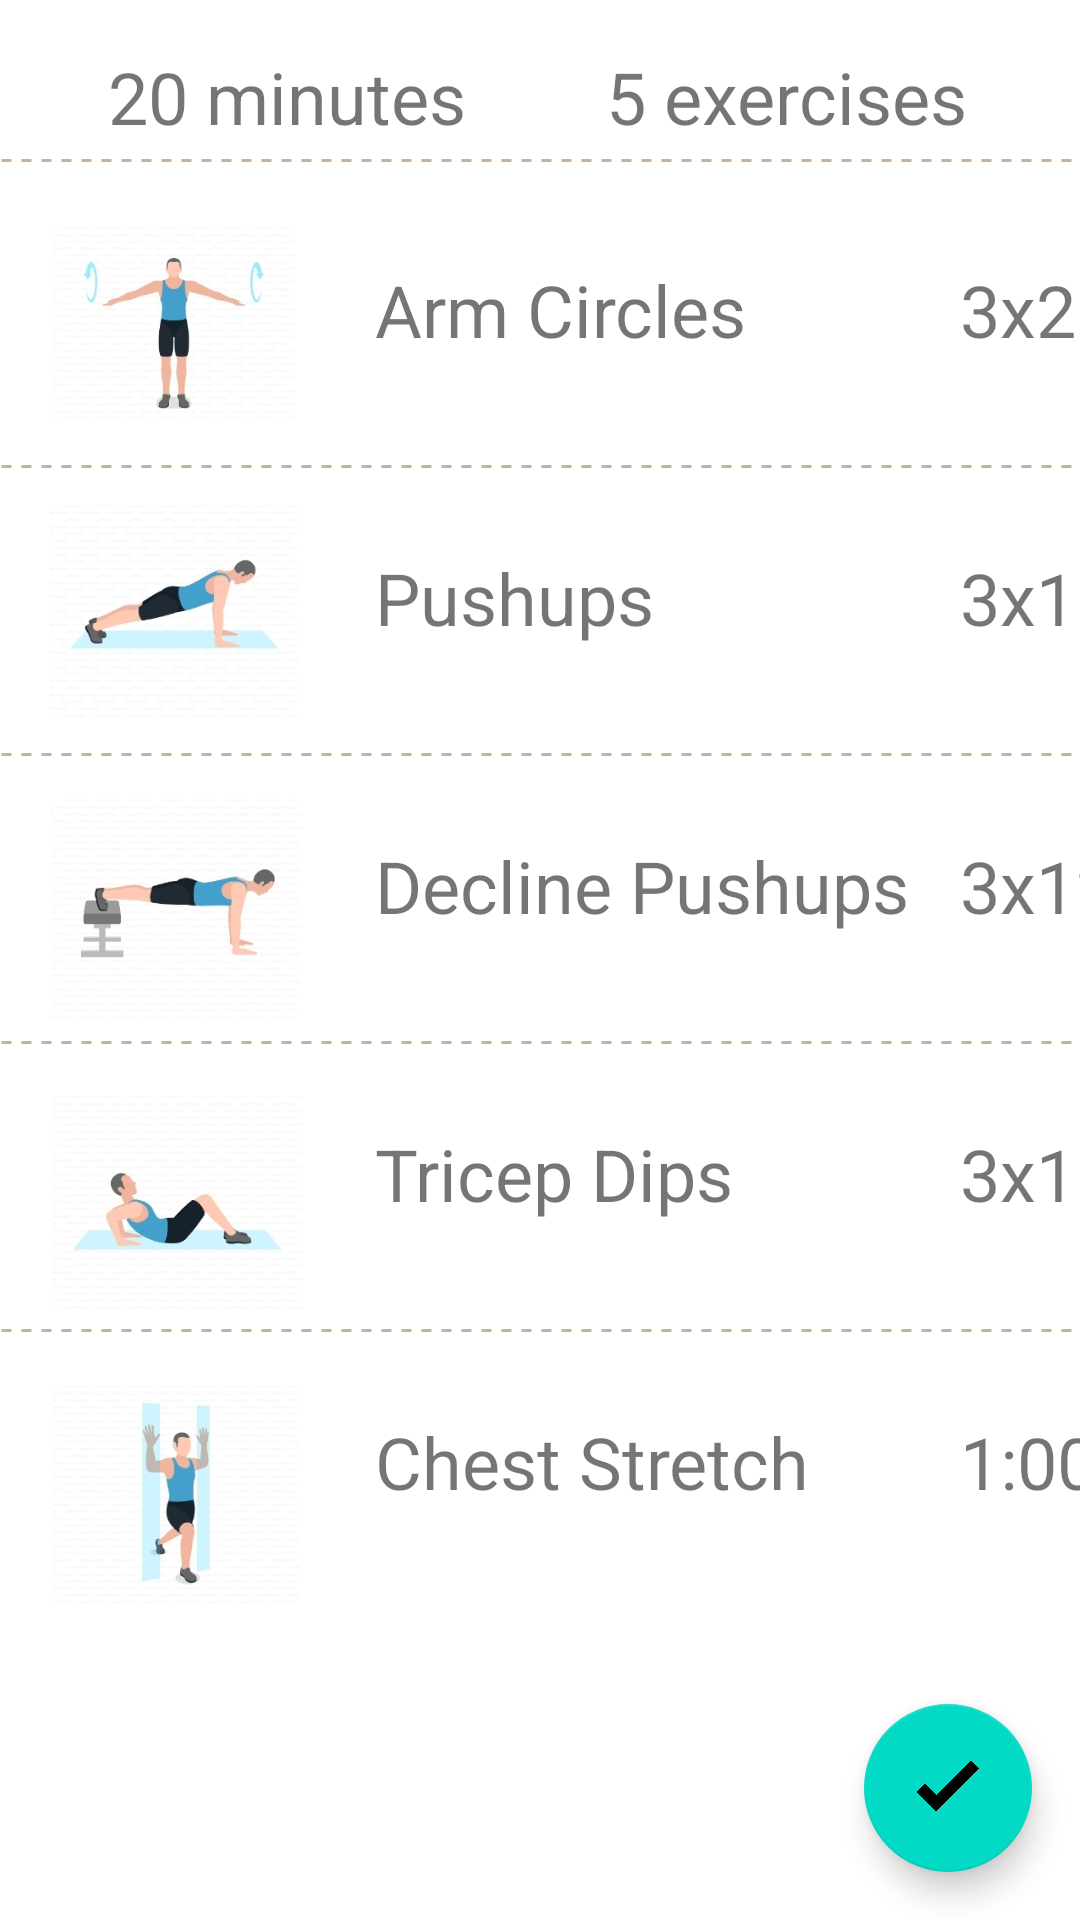

Layout XML and referenced resources for this Android screen:
<!-- AndroidManifest.xml: application theme Theme.Navigationslides -->
<!-- res/layout/fragment_crossfit.xml -->
<?xml version="1.0" encoding="utf-8"?>
<androidx.constraintlayout.widget.ConstraintLayout xmlns:android="http://schemas.android.com/apk/res/android"
    xmlns:app="http://schemas.android.com/apk/res-auto"
    xmlns:tools="http://schemas.android.com/tools"
    android:layout_width="match_parent"
    android:layout_height="match_parent"
    tools:context=".ui.crossfit.CrossfitFragment">

    <ImageView
        android:layout_width="match_parent"
        android:layout_height="5dp"
        android:layerType="software"
        android:src="@drawable/dotted"
        app:layout_constraintTop_toBottomOf="@+id/exercises"
        tools:ignore="ImageContrastCheck"
        tools:layout_editor_absoluteX="0dp"
        android:contentDescription="@string/dotted1" />

    <ImageView
        android:id="@+id/dotted2cf"
        android:layout_width="match_parent"
        android:layout_height="5dp"
        android:layout_marginTop="30dp"
        android:layerType="software"
        android:src="@drawable/dotted"
        app:layout_constraintEnd_toEndOf="parent"
        app:layout_constraintTop_toBottomOf="@+id/exercise1"
        tools:ignore="ImageContrastCheck"
        android:contentDescription="@string/dotted5" />

    <ImageView
        android:id="@+id/dotted3cf"
        android:layout_width="match_parent"
        android:layout_height="5dp"
        android:layout_marginTop="30dp"
        android:layerType="software"
        android:src="@drawable/dotted"
        app:layout_constraintEnd_toEndOf="parent"
        app:layout_constraintHorizontal_bias="0.0"
        app:layout_constraintStart_toStartOf="parent"
        app:layout_constraintTop_toBottomOf="@+id/exercise2"
        tools:ignore="ImageContrastCheck"
        android:contentDescription="@string/dotted2" />

    <ImageView
        android:id="@+id/dotted4cf"
        android:layout_width="match_parent"
        android:layout_height="5dp"
        android:layout_marginTop="30dp"
        android:layerType="software"
        android:src="@drawable/dotted"
        app:layout_constraintEnd_toEndOf="parent"
        app:layout_constraintHorizontal_bias="0.0"
        app:layout_constraintStart_toStartOf="parent"
        app:layout_constraintTop_toBottomOf="@+id/exercise3"
        tools:ignore="ImageContrastCheck"
        android:contentDescription="@string/dotted3" />

    <ImageView
        android:id="@+id/dotted5cf"
        android:layout_width="match_parent"
        android:layout_height="5dp"
        android:layout_marginTop="30dp"
        android:layerType="software"
        android:src="@drawable/dotted"
        app:layout_constraintEnd_toEndOf="parent"
        app:layout_constraintStart_toStartOf="parent"
        app:layout_constraintTop_toBottomOf="@+id/exercise4"
        tools:ignore="ImageContrastCheck"
        android:contentDescription="@string/dotted4" />

    <TextView
        android:id="@+id/time1"
        android:layout_width="56dp"
        android:layout_height="36dp"
        android:layout_marginStart="16dp"
        android:layout_marginLeft="16dp"
        android:layout_marginTop="36dp"
        android:text="@string/times20"
        android:textSize="24sp"
        app:layout_constraintStart_toEndOf="@+id/exercise1"
        app:layout_constraintTop_toBottomOf="@+id/exercises" />

    <TextView
        android:id="@+id/time2"
        android:layout_width="56dp"
        android:layout_height="36dp"
        android:layout_marginStart="16dp"
        android:layout_marginLeft="16dp"
        android:layout_marginTop="60dp"
        android:text="@string/times15"
        android:textSize="24sp"
        app:layout_constraintStart_toEndOf="@+id/exercise2"
        app:layout_constraintTop_toBottomOf="@+id/time1" />

    <TextView
        android:id="@+id/time3"
        android:layout_width="56dp"
        android:layout_height="36dp"
        android:layout_marginStart="16dp"
        android:layout_marginLeft="16dp"
        android:layout_marginTop="60dp"
        android:text="@string/times12"
        android:textSize="24sp"
        app:layout_constraintStart_toEndOf="@+id/exercise3"
        app:layout_constraintTop_toBottomOf="@+id/time2" />


    <TextView
        android:id="@+id/time4"
        android:layout_width="56dp"
        android:layout_height="36dp"
        android:layout_marginStart="16dp"
        android:layout_marginLeft="16dp"
        android:layout_marginTop="60dp"
        android:text="@string/times15"
        android:textSize="24sp"
        app:layout_constraintStart_toEndOf="@+id/exercise4"
        app:layout_constraintTop_toBottomOf="@+id/time3" />

    <TextView
        android:id="@+id/time5"
        android:layout_width="56dp"
        android:layout_height="36dp"
        android:layout_marginStart="16dp"
        android:layout_marginLeft="16dp"
        android:layout_marginTop="60dp"
        android:text="@string/time1min"
        android:textSize="24sp"
        app:layout_constraintStart_toEndOf="@+id/exercise5"
        app:layout_constraintTop_toBottomOf="@+id/time4" />

    <TextView
        android:id="@+id/exercise1"
        android:layout_width="179dp"
        android:layout_height="36dp"
        android:layout_marginStart="24dp"
        android:layout_marginLeft="24dp"
        android:layout_marginTop="36dp"
        android:text="@string/arm_circles"
        android:textSize="24sp"
        app:layout_constraintStart_toEndOf="@+id/pic1"
        app:layout_constraintTop_toBottomOf="@+id/exercises" />

    <TextView
        android:id="@+id/exercise2"
        android:layout_width="179dp"
        android:layout_height="36dp"
        android:layout_marginStart="24dp"
        android:layout_marginLeft="24dp"
        android:layout_marginTop="60dp"
        android:text="@string/pushup"
        android:textSize="24sp"
        app:layout_constraintStart_toEndOf="@+id/pic2"
        app:layout_constraintTop_toBottomOf="@+id/exercise1" />

    <TextView
        android:id="@+id/exercise3"
        android:layout_width="179dp"
        android:layout_height="36dp"
        android:layout_marginStart="24dp"
        android:layout_marginLeft="24dp"
        android:layout_marginTop="60dp"
        android:text="@string/decline_pushup"
        android:textSize="24sp"
        app:layout_constraintStart_toEndOf="@+id/pic3"
        app:layout_constraintTop_toBottomOf="@+id/exercise2" />

    <TextView
        android:id="@+id/exercise4"
        android:layout_width="179dp"
        android:layout_height="36dp"
        android:layout_marginStart="24dp"
        android:layout_marginLeft="24dp"
        android:layout_marginTop="60dp"
        android:text="@string/triceps"
        android:textSize="24sp"
        app:layout_constraintStart_toEndOf="@+id/pic4"
        app:layout_constraintTop_toBottomOf="@+id/exercise3" />

    <TextView
        android:id="@+id/exercise5"
        android:layout_width="179dp"
        android:layout_height="36dp"
        android:layout_marginStart="24dp"
        android:layout_marginLeft="24dp"
        android:layout_marginTop="60dp"
        android:text="@string/chest_stretch"
        android:textSize="24sp"
        app:layout_constraintStart_toEndOf="@+id/pic5"
        app:layout_constraintTop_toBottomOf="@+id/exercise4" />

    <TextView
        android:id="@+id/exercises"
        android:layout_width="126dp"
        android:layout_height="35dp"
        android:layout_marginTop="16dp"
        android:layout_marginEnd="32dp"
        android:layout_marginRight="32dp"
        android:text="@string/exercise_amount_5"
        android:textSize="24sp"
        app:layout_constraintEnd_toEndOf="parent"
        app:layout_constraintTop_toTopOf="parent" />

    <TextView
        android:id="@+id/minutes"
        android:layout_width="126dp"
        android:layout_height="35dp"
        android:layout_marginStart="36dp"
        android:layout_marginLeft="36dp"
        android:layout_marginTop="16dp"
        android:text="@string/minute_total_20"
        android:textSize="24sp"
        app:layout_constraintStart_toStartOf="parent"
        app:layout_constraintTop_toTopOf="parent" />

    <ImageView
        android:id="@+id/pic1"
        android:layout_width="85dp"
        android:layout_height="78dp"
        android:layout_marginStart="16dp"
        android:layout_marginLeft="16dp"
        android:layout_marginTop="16dp"
        android:contentDescription="@string/arm_circles"
        android:src="@drawable/arm_circles"
        app:layout_constraintStart_toStartOf="parent"
        app:layout_constraintTop_toBottomOf="@+id/minutes" />

    <ImageView
        android:id="@+id/pic2"
        android:layout_width="85dp"
        android:layout_height="78dp"
        android:layout_marginStart="16dp"
        android:layout_marginLeft="16dp"
        android:layout_marginTop="20dp"
        android:contentDescription="@string/pushup"
        android:src="@drawable/pushup"
        app:layout_constraintStart_toStartOf="parent"
        app:layout_constraintTop_toBottomOf="@+id/pic1" />

    <ImageView
        android:id="@+id/pic3"
        android:layout_width="85dp"
        android:layout_height="78dp"
        android:layout_marginStart="16dp"
        android:layout_marginLeft="16dp"
        android:layout_marginTop="20dp"
        android:contentDescription="@string/decline_pushup"
        android:src="@drawable/decline_pushups"
        app:layout_constraintStart_toStartOf="parent"
        app:layout_constraintTop_toBottomOf="@+id/pic2"
        tools:ignore="ImageContrastCheck" />

    <ImageView
        android:id="@+id/pic4"
        android:layout_width="85dp"
        android:layout_height="78dp"
        android:layout_marginStart="16dp"
        android:layout_marginLeft="16dp"
        android:layout_marginTop="20dp"
        android:contentDescription="@string/triceps"
        android:src="@drawable/tricep_dips"
        app:layout_constraintStart_toStartOf="parent"
        app:layout_constraintTop_toBottomOf="@+id/pic3" />

    <ImageView
        android:id="@+id/pic5"
        android:layout_width="85dp"
        android:layout_height="78dp"
        android:layout_marginStart="16dp"
        android:layout_marginLeft="16dp"
        android:layout_marginTop="20dp"
        android:contentDescription="@string/chest_stretch"
        android:src="@drawable/chest_stretch"
        app:layout_constraintStart_toStartOf="parent"
        app:layout_constraintTop_toBottomOf="@+id/pic4"
        tools:ignore="ImageContrastCheck" />

    <com.google.android.material.floatingactionbutton.FloatingActionButton
        android:id="@+id/fab"
        android:layout_width="wrap_content"
        android:layout_height="wrap_content"
        android:layout_gravity="end|bottom"
        android:layout_margin="16dp"
        android:layout_marginEnd="16dp"
        android:layout_marginRight="16dp"
        android:layout_marginBottom="16dp"
        android:contentDescription="@string/add_workout"
        android:src="@drawable/add"
        app:layout_constraintBottom_toBottomOf="parent"
        app:layout_constraintEnd_toEndOf="parent"
        tools:ignore="ImageContrastCheck" />

</androidx.constraintlayout.widget.ConstraintLayout>
<!-- resources referenced by this layout -->
<resources>
  <!-- drawable add: png bitmap (drawable, 38163 bytes) -->
  <!-- drawable arm_circles: jpg bitmap (drawable, 37222 bytes) -->
  <!-- drawable chest_stretch: jpg bitmap (drawable, 38998 bytes) -->
  <!-- drawable decline_pushups: jpg bitmap (drawable, 38608 bytes) -->
  <!-- drawable dotted (drawable) -->
  <?xml version="1.0" encoding="utf-8"?>
  <shape xmlns:android="http://schemas.android.com/apk/res/android"
      android:shape="line">
  
      <stroke
              android:color="#C7B299"
              android:dashWidth="10px"
              android:dashGap="10px"
              android:width="1dp"/>
  </shape>
  <!-- drawable pushup: jpg bitmap (drawable, 36945 bytes) -->
  <!-- drawable tricep_dips: jpg bitmap (drawable, 37867 bytes) -->
  <string name="add_workout">Add Workout</string>
  <string name="arm_circles">Arm Circles</string>
  <string name="chest_stretch">Chest Stretch</string>
  <string name="decline_pushup">Decline Pushups</string>
  <string name="dotted1">dotted</string>
  <string name="dotted2">dotted</string>
  <string name="dotted3">dotted</string>
  <string name="dotted4">dotted</string>
  <string name="dotted5">dotted</string>
  <string name="exercise_amount_5">5 exercises</string>
  <string name="minute_total_20">20 minutes</string>
  <string name="pushup">Pushups</string>
  <string name="time1min">1:00</string>
  <string name="times12">3x12</string>
  <string name="times15">3x15</string>
  <string name="times20">3x20</string>
  <string name="triceps">Tricep Dips</string>
  <style name="Theme.Navigationslides" parent="Theme.MaterialComponents.DayNight.DarkActionBar">
          
          <item name="colorPrimary">@color/purple_500</item>
          <item name="colorPrimaryVariant">@color/purple_700</item>
          <item name="colorOnPrimary">@color/white</item>
          
          <item name="colorSecondary">@color/teal_200</item>
          <item name="colorSecondaryVariant">@color/teal_700</item>
          <item name="colorOnSecondary">@color/black</item>
          
          <item name="android:statusBarColor" tools:targetApi="l">?attr/colorPrimaryVariant</item>
          
      </style>
  <!-- not gathered from this repository: default colours our renderer supplied (Android Studio template values) -->
  <color name="purple_500">#FF6200EE</color>
  <color name="purple_700">#FF3700B3</color>
  <color name="teal_200">#FF03DAC5</color>
  <color name="teal_700">#FF018786</color>
  <color name="black">#FF000000</color>
  <color name="white">#FFFFFFFF</color>
</resources>
